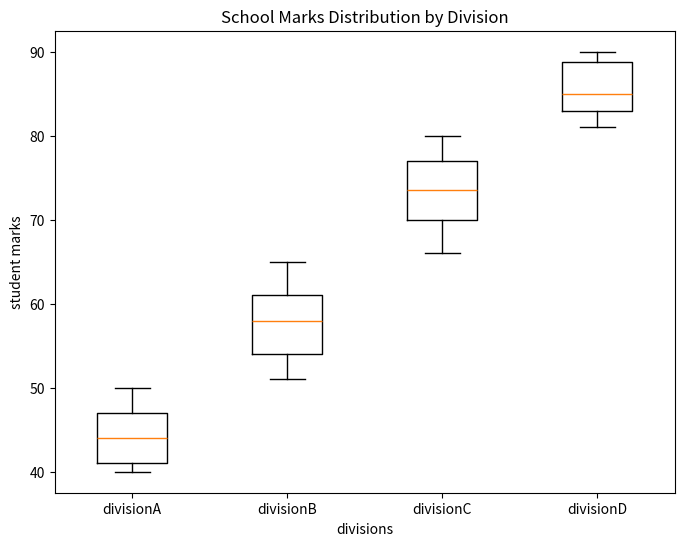

Write the Python code that produced this figure.
# Create a BoxPlot chart that display marks of 4 different division of school. each division is list that has marks of 50 students. 
#     A division marks range 40 to 50
#     B division marks range 51 to 65
#     C division marks range 66 to 80
#     D division marks range 81 to 90

import matplotlib.pyplot as plt

divisionA = [50, 41, 40, 44, 43, 43, 42, 41, 50, 48, 41, 49, 46, 40, 40, 41, 43, 43, 48, 49, 40, 48, 43, 50, 48, 46, 43, 47, 49, 44, 40, 42, 46, 45, 44, 42, 43, 45, 41, 41, 46, 41, 45, 45, 49, 44, 40, 47, 48, 41]

divisionB = [65, 57, 52, 59, 55, 64, 61, 60, 65, 64, 56, 60, 54, 62, 52, 51, 61, 54, 63, 55, 52, 64, 54, 64, 52, 57, 55, 58, 61, 64, 56, 53, 56, 56, 54, 61, 55, 62, 65, 61, 61, 52, 60, 61, 53, 59, 62, 54, 53, 58]

divisionC = [72, 70, 80, 76, 77, 74, 69, 76, 71, 79, 78, 78, 66, 69, 79, 66, 78, 71, 72, 70, 67, 69, 80, 75, 80, 77, 71, 69, 76, 73, 72, 80, 80, 76, 73, 68, 70, 68, 69, 77, 74, 74, 70, 77, 75, 72, 80, 75, 72, 71]

divisionD = [84, 83, 89, 88, 82, 81, 82, 83, 83, 87, 90, 82, 87, 87, 90, 88, 89, 85, 89, 81, 82, 89, 85, 86, 82, 85, 87, 83, 88, 81, 85, 89, 83, 89, 82, 85, 89, 90, 84, 83, 86, 83, 89, 89, 81, 90, 86, 88, 81, 82]
plt.figure(figsize=(8,6))
plt.boxplot([divisionA,divisionB,divisionC,divisionD],labels=['divisionA','divisionB','divisionC','divisionD'])
plt.xlabel('divisions')
plt.ylabel('student marks')
plt.title('School Marks Distribution by Division')
plt.show()
